Run: headless pygame with SDL's dummy video driver; simulated clock (each Clock.tick advances the game by its frame time, no real sleeping); random seed 0; keys injected as events and as key.get_pressed() state; mouse plan: one left click at the window centre at the start of phase 2, then a move to the lower-right quarter at the start of phase 3.
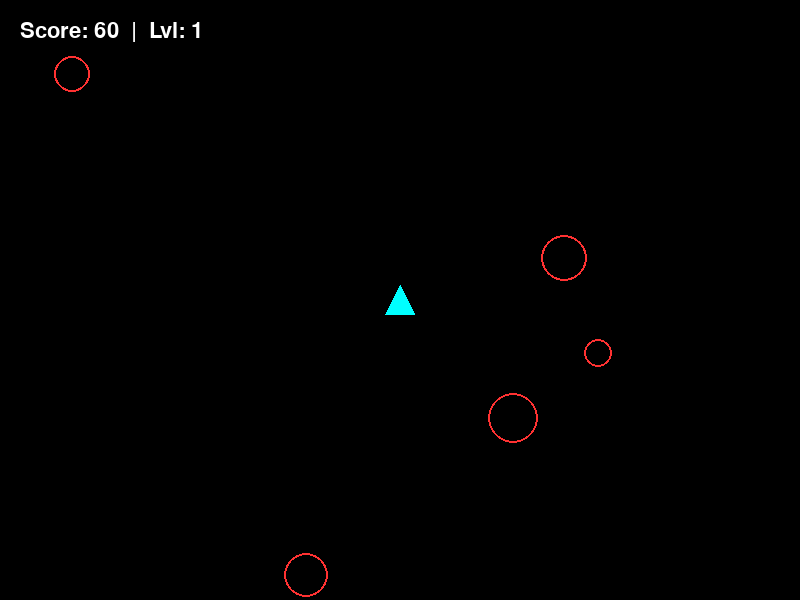
Frame 1 of 4 · flips 1–60 · no input
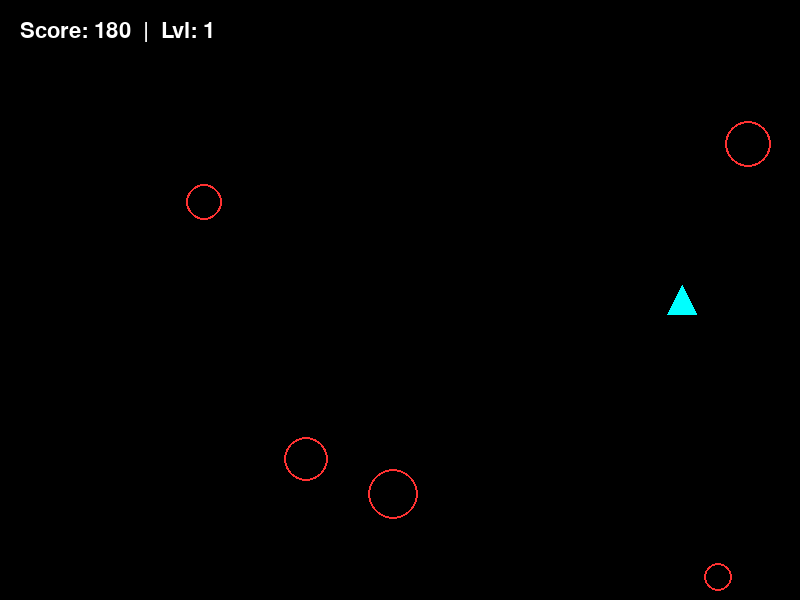
Frame 2 of 4 · flips 61–180 · clicked the window centre · tapped SPACE, RETURN · held RIGHT (→), D
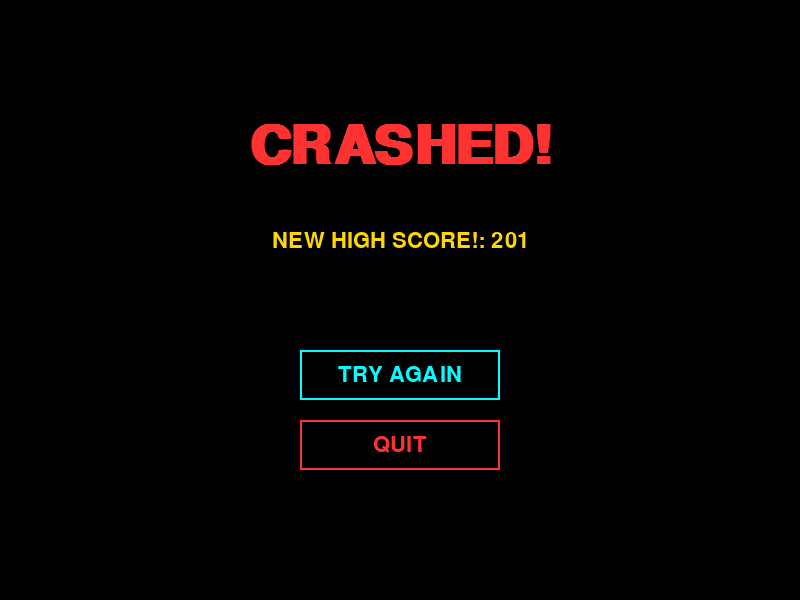
Frame 3 of 4 · flips 181–300 · moved the mouse to the lower-right quarter · held DOWN (↓), S
Frame 4 of 4 · flips 301–420 · held LEFT (←), A, UP (↑), W · screen unchanged from frame 3, image omitted

The pygame program that drew these frames:

import pygame
import random
import sys

# --- Configuration & Constants ---
SCREEN_WIDTH = 800
SCREEN_HEIGHT = 600
FPS = 60

# Colors
WHITE = (255, 255, 255)
BLACK = (0, 0, 0)
CYAN  = (0, 255, 255)
RED   = (255, 50, 50)
GRAY  = (100, 100, 100)
GOLD  = (255, 215, 0)

# --- Game Classes ---

class Player(pygame.sprite.Sprite):
    """Handles player movement with physics-based momentum and screen wrapping."""
    def __init__(self):
        super().__init__()
        # Create a triangular ship using a polygon
        self.image = pygame.Surface((30, 30), pygame.SRCALPHA)
        pygame.draw.polygon(self.image, CYAN, [(15, 0), (30, 30), (0, 30)])
        self.rect = self.image.get_rect(center=(SCREEN_WIDTH//2, SCREEN_HEIGHT//2))
        
        # Physics setup
        self.pos = pygame.Vector2(self.rect.center)
        self.vel = pygame.Vector2(0, 0)
        self.acc = pygame.Vector2(0, 0)
        self.friction = -0.02

    def update(self):
        self.acc = pygame.Vector2(0, 0)
        keys = pygame.key.get_pressed()
        
        # Movement controls
        if keys[pygame.K_LEFT]:  self.acc.x = -0.5
        if keys[pygame.K_RIGHT]: self.acc.x = 0.5
        if keys[pygame.K_UP]:    self.acc.y = -0.5
        if keys[pygame.K_DOWN]:  self.acc.y = 0.5

        # Apply laws of motion
        self.acc += self.vel * self.friction
        self.vel += self.acc
        self.pos += self.vel + 0.5 * self.acc

        # Screen Wrapping Logic
        if self.pos.x > SCREEN_WIDTH: self.pos.x = 0
        if self.pos.x < 0: self.pos.x = SCREEN_WIDTH
        if self.pos.y > SCREEN_HEIGHT: self.pos.y = 0
        if self.pos.y < 0: self.pos.y = SCREEN_HEIGHT

        self.rect.center = self.pos

class Hazard(pygame.sprite.Sprite):
    """An asteroid that bounces off walls and increases speed over time."""
    def __init__(self):
        super().__init__()
        size = random.randint(20, 50)
        self.image = pygame.Surface((size, size), pygame.SRCALPHA)
        # Draw a circle for collision accuracy
        pygame.draw.circle(self.image, RED, (size//2, size//2), size//2, 2)
        
        # Random spawning location
        self.rect = self.image.get_rect(
            center=(random.randint(50, SCREEN_WIDTH-50), random.randint(50, SCREEN_HEIGHT-50))
        )
        self.vel = pygame.Vector2(random.uniform(-3, 3), random.uniform(-3, 3))
        self.radius = size // 2 # Used for circle collision

    def update(self):
        self.rect.x += self.vel.x
        self.rect.y += self.vel.y

        # Bounce off screen edges
        if self.rect.left <= 0 or self.rect.right >= SCREEN_WIDTH:
            self.vel.x *= -1
        if self.rect.top <= 0 or self.rect.bottom >= SCREEN_HEIGHT:
            self.vel.y *= -1

class Game:
    """Core Game Engine: Manages states, scoring, and UI."""
    def __init__(self):
        pygame.init()
        self.screen = pygame.display.set_mode((SCREEN_WIDTH, SCREEN_HEIGHT))
        pygame.display.set_caption("Orbital Drift - Midterm")
        self.clock = pygame.time.Clock()
        
        # Font initialization
        self.font_main = pygame.font.SysFont("Arial", 32)
        self.font_huge = pygame.font.SysFont("Arial", 80, bold=True)
        
        self.state = "PLAYING"
        self.high_score = 0
        self.current_score = 0
        self.reset_level()

    def reset_level(self):
        """Prepares a new game session."""
        self.all_sprites = pygame.sprite.Group()
        self.hazards = pygame.sprite.Group()
        self.player = Player()
        self.all_sprites.add(self.player)
        
        # Start with 5 hazards
        for _ in range(5):
            h = Hazard()
            self.all_sprites.add(h)
            self.hazards.add(h)
            
        self.current_score = 0
        self.state = "PLAYING"

    def level_up(self):
        """Increases difficulty every 1000 points."""
        new_h = Hazard()
        self.all_sprites.add(new_h)
        self.hazards.add(new_h)
        # Increase speed of existing hazards
        for h in self.hazards:
            h.vel *= 1.1

    def draw_button(self, text, y_pos, color):
        """Helper function to create UI buttons with hover effects."""
        btn_rect = pygame.Rect(SCREEN_WIDTH//2 - 100, y_pos, 200, 50)
        mouse_pos = pygame.mouse.get_pos()
        
        # Hover effect: turn white if mouse is over button
        is_hovered = btn_rect.collidepoint(mouse_pos)
        draw_color = WHITE if is_hovered else color
        
        pygame.draw.rect(self.screen, draw_color, btn_rect, 2)
        text_surf = self.font_main.render(text, True, draw_color)
        self.screen.blit(text_surf, (btn_rect.centerx - text_surf.get_width()//2, 
                                     btn_rect.centery - text_surf.get_height()//2))
        return btn_rect

    def run(self):
        while True:
            # 1. Background
            self.screen.fill(BLACK)
            
            # 2. Event Handling
            events = pygame.event.get()
            for event in events:
                if event.type == pygame.QUIT:
                    pygame.quit()
                    sys.exit()
                
                # Button click logic for Game Over screen
                if event.type == pygame.MOUSEBUTTONDOWN and self.state == "GAMEOVER":
                    if self.play_btn.collidepoint(event.pos):
                        self.reset_level()
                    if self.quit_btn.collidepoint(event.pos):
                        pygame.quit()
                        sys.exit()

            # 3. Game Logic (PLAYING)
            if self.state == "PLAYING":
                self.all_sprites.update()
                
                # Check for Level Up
                if self.current_score > 0 and self.current_score % 1000 == 0:
                    self.level_up()

                # Collision Detection using circles for fairness
                if pygame.sprite.spritecollide(self.player, self.hazards, False, pygame.sprite.collide_circle):
                    self.state = "GAMEOVER"
                    if self.current_score > self.high_score:
                        self.high_score = self.current_score
                
                self.current_score += 1
                self.all_sprites.draw(self.screen)
                
                # HUD Rendering
                lvl = (self.current_score // 1000) + 1
                score_txt = self.font_main.render(f"Score: {self.current_score}  |  Lvl: {lvl}", True, WHITE)
                self.screen.blit(score_txt, (20, 20))

            # 4. UI Logic (GAMEOVER)
            elif self.state == "GAMEOVER":
                # Dim background
                overlay = pygame.Surface((SCREEN_WIDTH, SCREEN_HEIGHT), pygame.SRCALPHA)
                overlay.fill((0, 0, 0, 150)) 
                self.screen.blit(overlay, (0,0))

                # Display Stats
                title = self.font_huge.render("CRASHED!", True, RED)
                self.screen.blit(title, (SCREEN_WIDTH//2 - title.get_width()//2, 120))
                
                hs_text = f"NEW HIGH SCORE!" if self.current_score >= self.high_score else "HIGH SCORE"
                hs_color = GOLD if self.current_score >= self.high_score else WHITE
                
                hs_surf = self.font_main.render(f"{hs_text}: {self.high_score}", True, hs_color)
                self.screen.blit(hs_surf, (SCREEN_WIDTH//2 - hs_surf.get_width()//2, 230))
                
                # Buttons
                self.play_btn = self.draw_button("TRY AGAIN", 350, CYAN)
                self.quit_btn = self.draw_button("QUIT", 420, RED)

            pygame.display.flip()
            self.clock.tick(FPS)

if __name__ == "__main__":
    try:
        game = Game()
        game.run()
    except Exception as e:
        print(f"Error encountered: {e}")
        pygame.quit()
